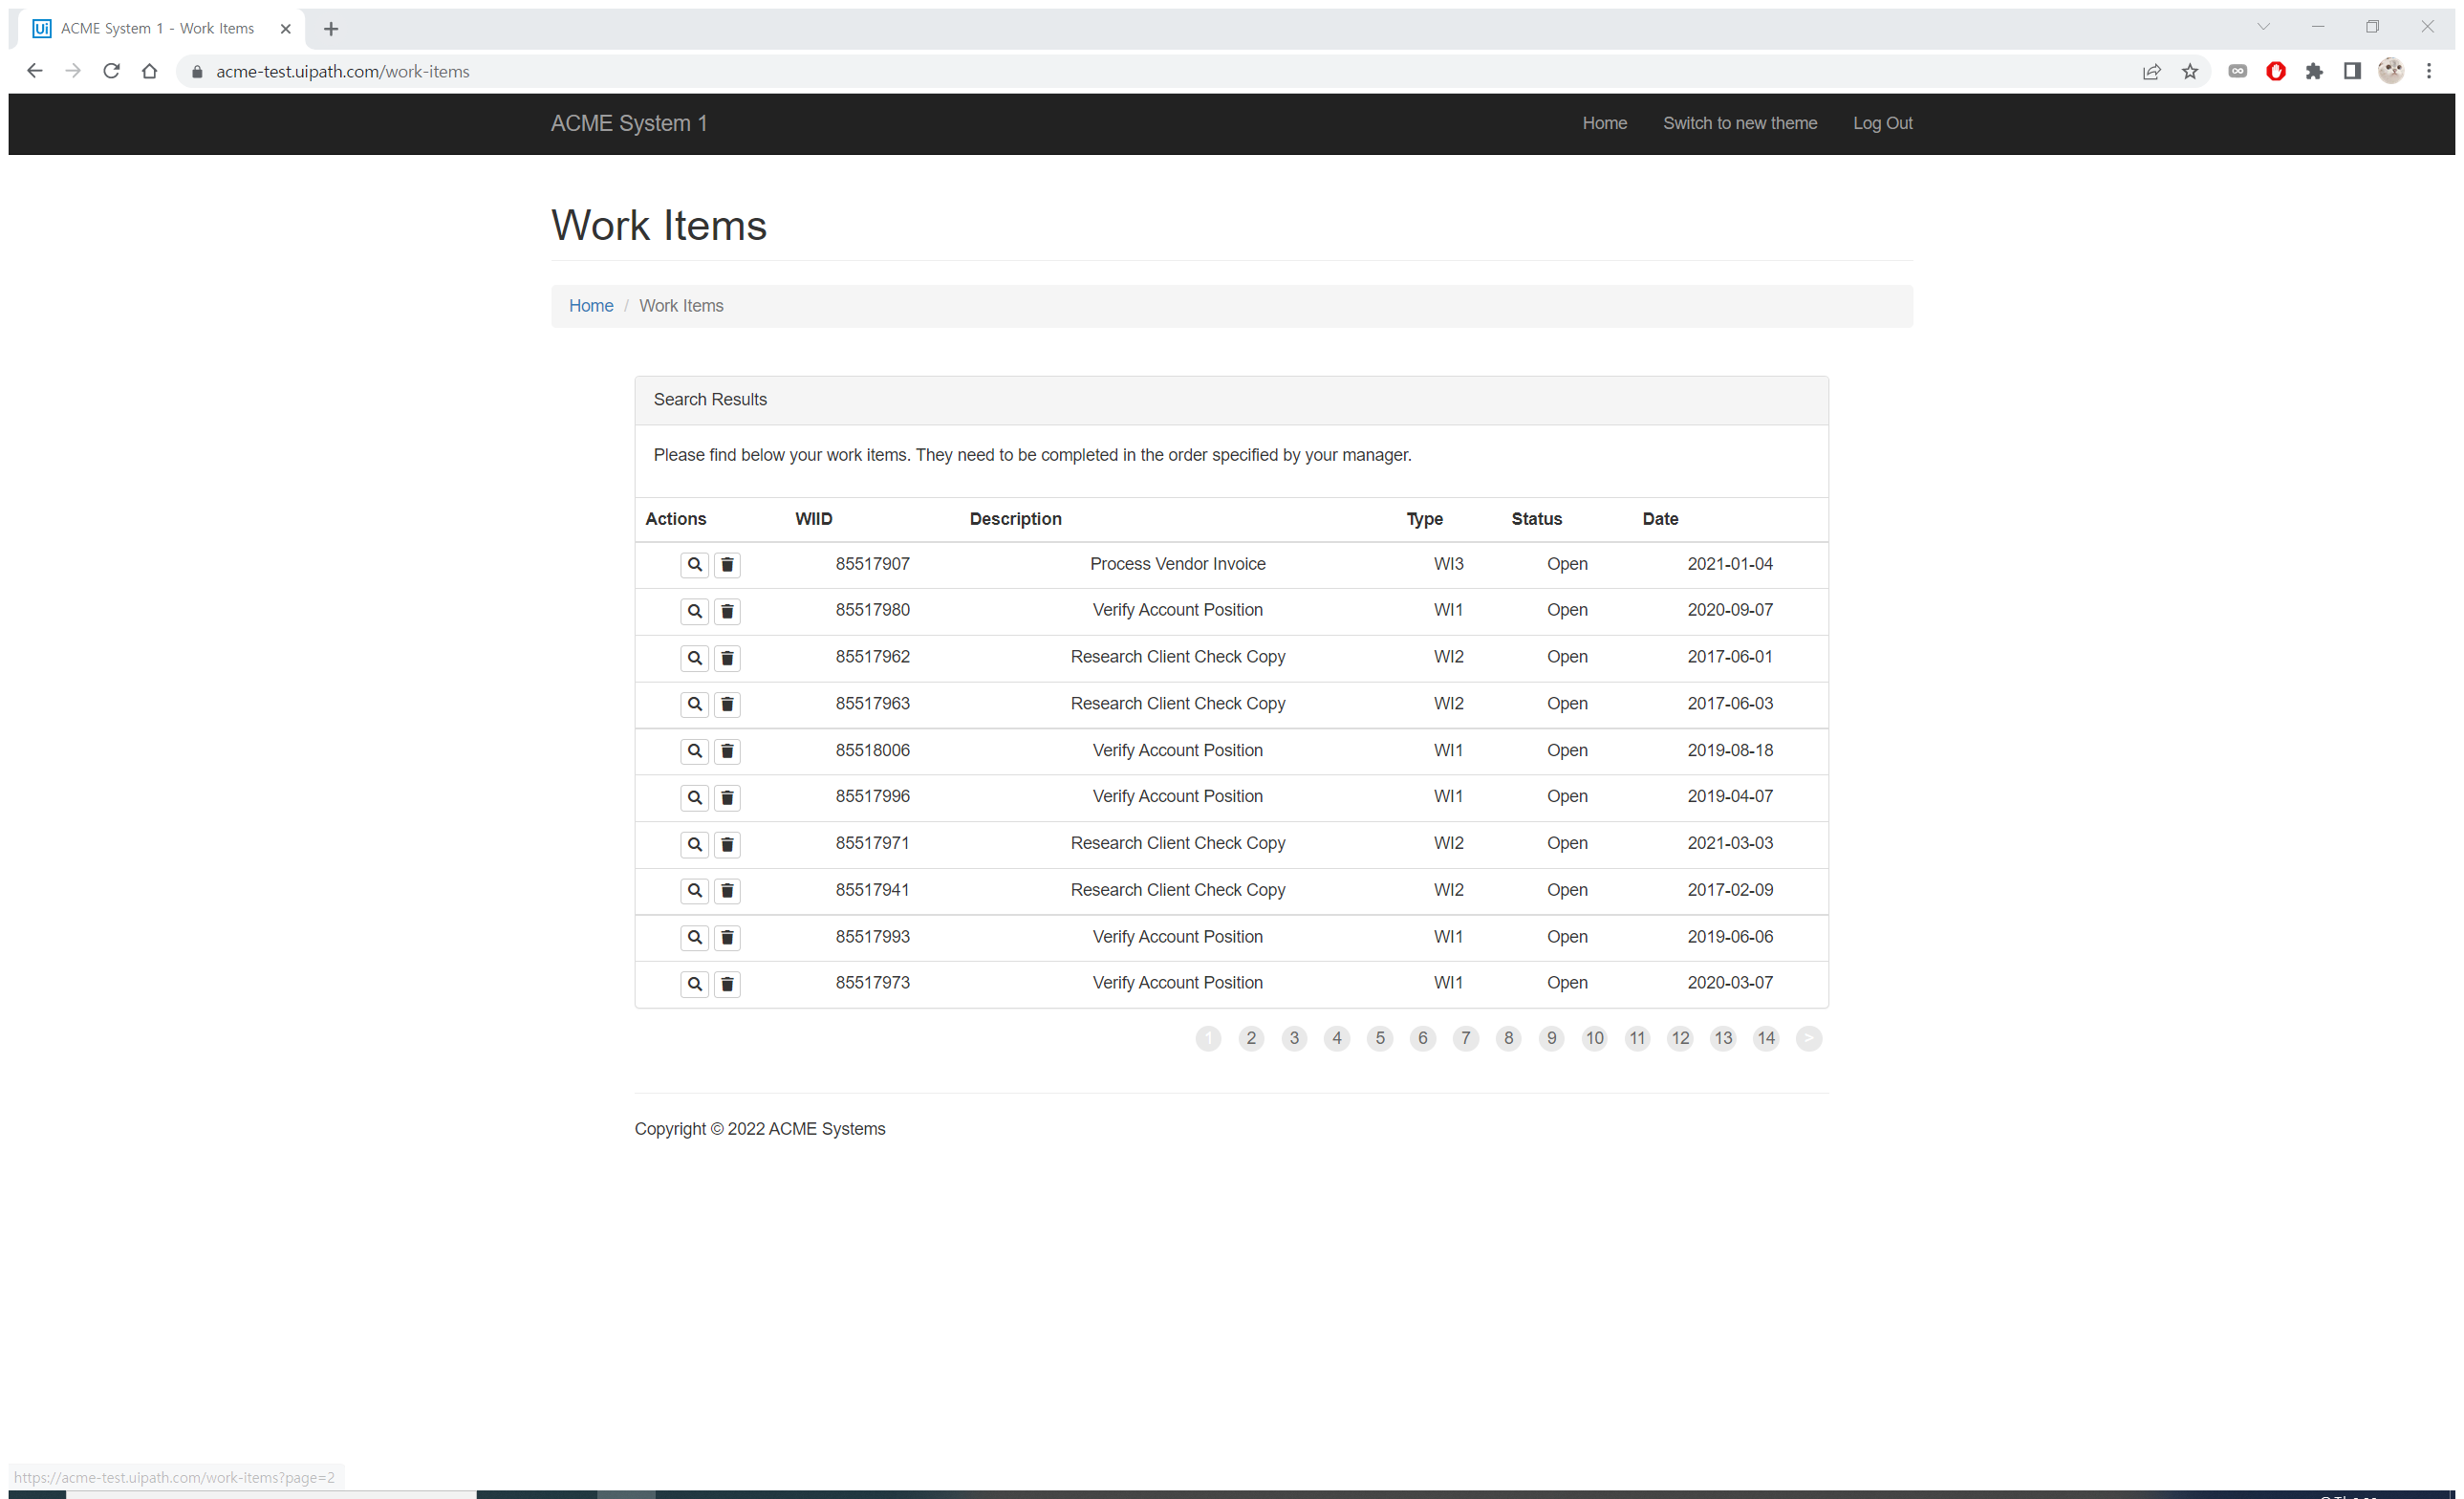
Workflow: Main

Step 1: Attach Browser 'ACMESyste Page' in window 'ACME System 1 - Work Items' (chrome.exe)

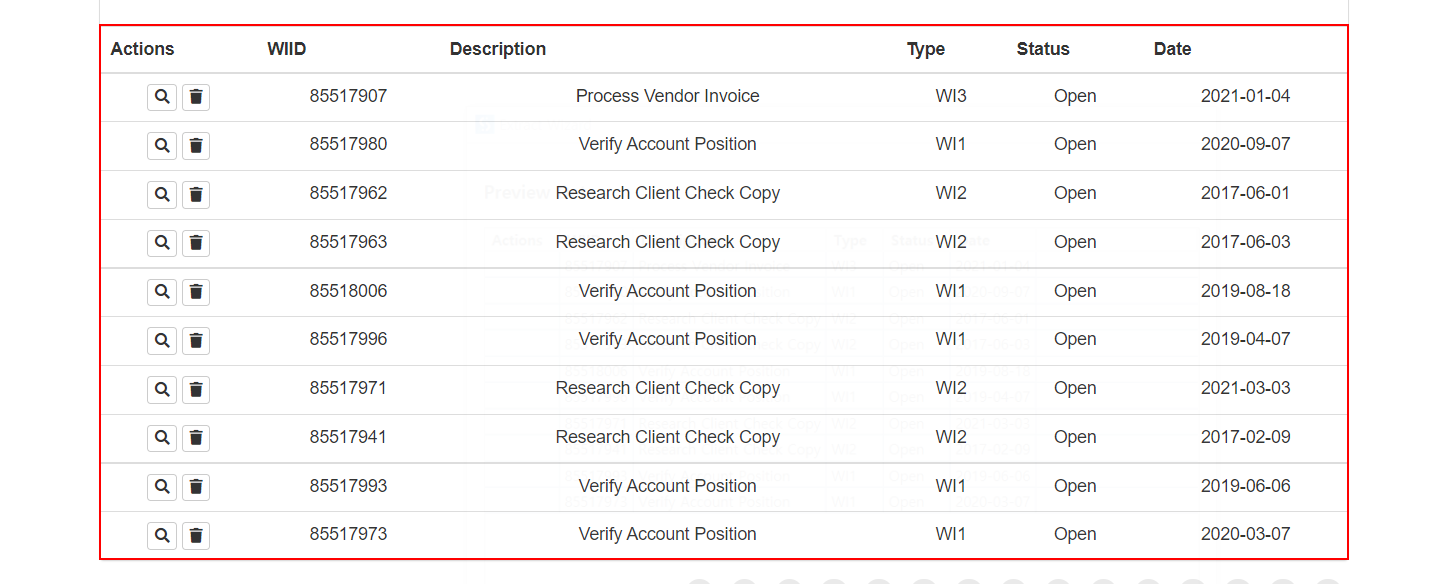
Step 2: get-text from the table

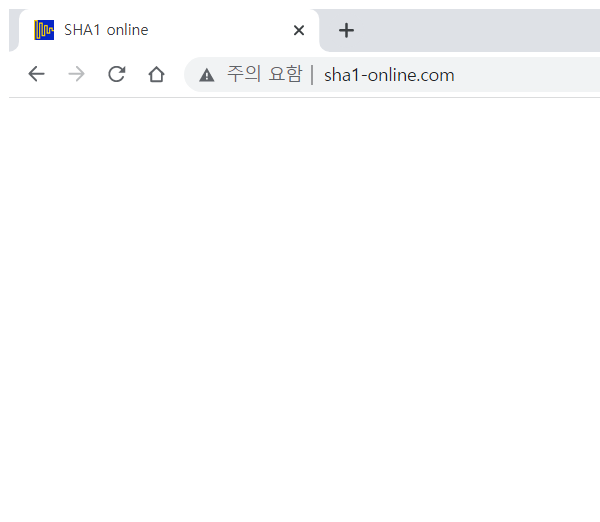
Step 3: Attach Browser 'chrome.exe  SHA1 online' in window 'SHA1 online' (chrome.exe)